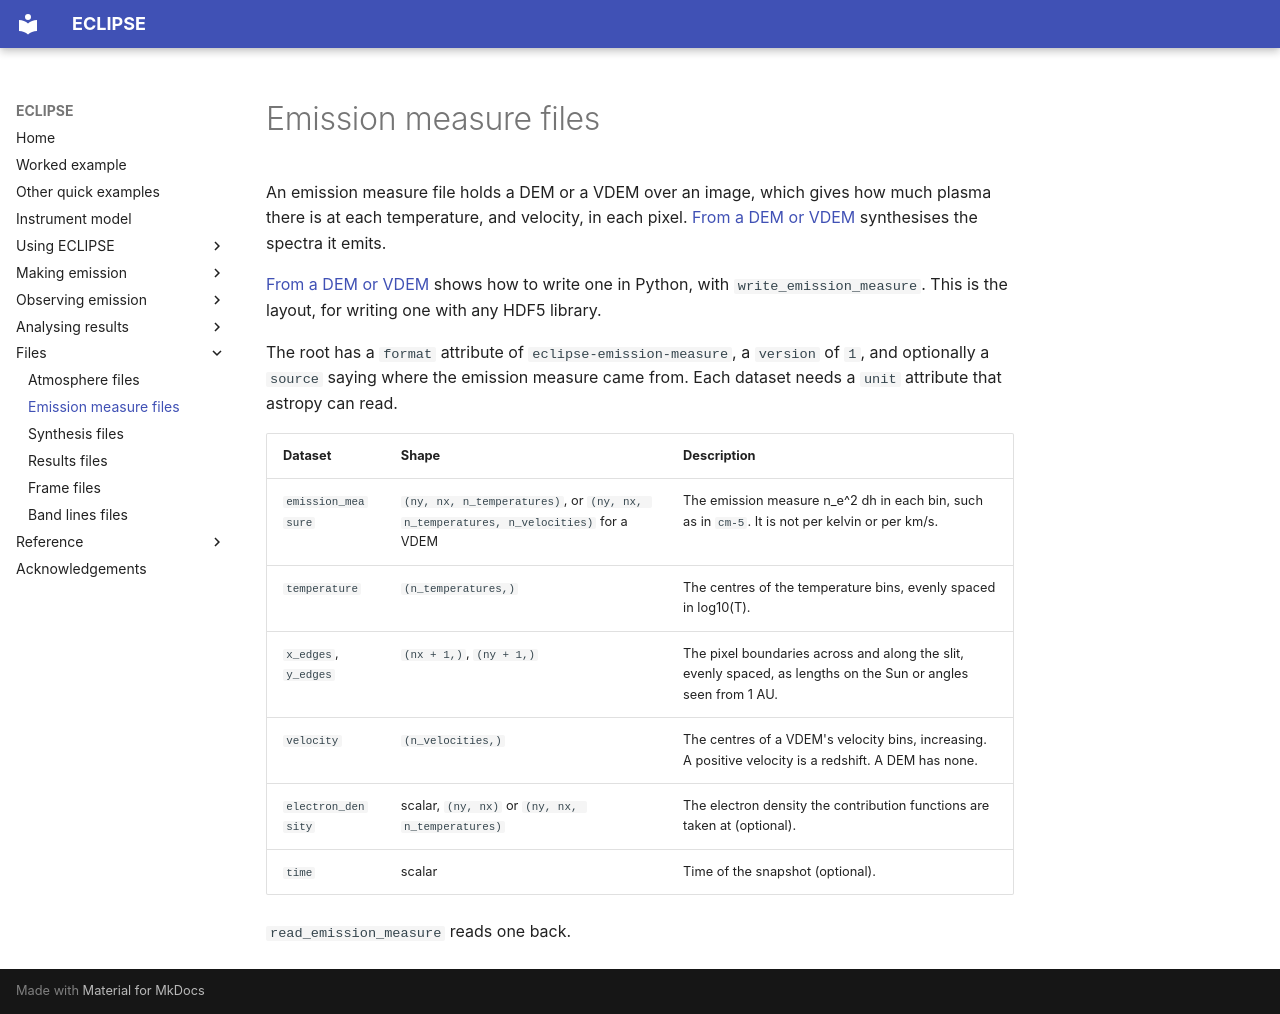

repository: jamesmckevitt/eclipse · page: files/emission-measure/index.html · generator: mkdocs

# Emission measure files

An emission measure file holds a DEM or a VDEM over an image, which gives how much plasma there is at each temperature, and velocity, in each pixel. [From a DEM or VDEM](../emission/dem.md) synthesises the spectra it emits.

[From a DEM or VDEM](../emission/dem.md#writing-an-emission-measure-file) shows how to write one in Python, with `write_emission_measure`. This is the layout, for writing one with any HDF5 library.

The root has a `format` attribute of `eclipse-emission-measure`, a `version` of `1`, and optionally a `source` saying where the emission measure came from. Each dataset needs a `unit` attribute that astropy can read.

| Dataset | Shape | Description |
| --- | --- | --- |
| `emission_measure` | `(ny, nx, n_temperatures)`, or `(ny, nx, n_temperatures, n_velocities)` for a VDEM | The emission measure n_e^2 dh in each bin, such as in `cm-5`. It is not per kelvin or per km/s. |
| `temperature` | `(n_temperatures,)` | The centres of the temperature bins, evenly spaced in log10(T). |
| `x_edges`, `y_edges` | `(nx + 1,)`, `(ny + 1,)` | The pixel boundaries across and along the slit, evenly spaced, as lengths on the Sun or angles seen from 1 AU. |
| `velocity` | `(n_velocities,)` | The centres of a VDEM's velocity bins, increasing. A positive velocity is a redshift. A DEM has none. |
| `electron_density` | scalar, `(ny, nx)` or `(ny, nx, n_temperatures)` | The electron density the contribution functions are taken at (optional). |
| `time` | scalar | Time of the snapshot (optional). |

`read_emission_measure` reads one back.
